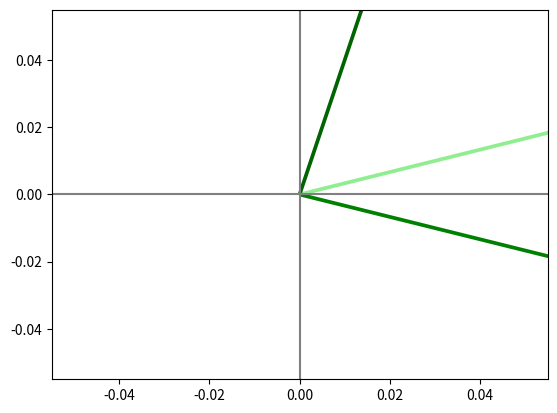
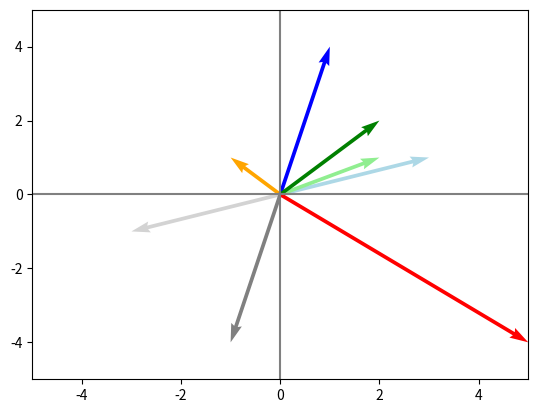

Python code for these plots, in order:
import numpy as np
import matplotlib.pyplot as plt

def plot_vectors(vectors:list,color:list)->None:
    """
    Plot ine or more vectors in to 2D plane, Specifing colour for each
    
    args:   vectors: list full of numpy vectors
            colors: List full of colors for vectors
    """

    plt.figure()
    plt.axvline(x=0,color = "gray")
    plt.axhline(y=0,color = "gray")

    for i in range(len(vectors)):
        x = np.concatenate([[0,0],vectors[i]])
        plt.quiver([x[0]],[x[1]],[x[2]],[x[3]],angles = 'xy',scale_units = 'xy',scale=1,color = color[i])   #Gives arrows to vector for its direction

x = np.array([3,1])
color = ['lightgreen']

vector = [x]

# Applying matrix to vector can linearly transform vector(e.g. rotate or rescale) accept identity metrix

E = np.array([
    [1,0],
    [0,-1]
])

vector.append(np.dot(E,x)), color.append('green')

# Applying matrix to apply multiple transformation

A = np.array([
    [-1,4],
    [2,-2]
])
vector.append(np.dot(A,x)), color.append('darkgreen')
plot_vectors(vector,color)

x2 = np.array([2,1])

np.matrix(x).T  #Transpose matrix

x3 = np.array([-3,-1])
x4 = np.array([-1,1])

X = np.concatenate((
    np.matrix(x).T,
    np.matrix(x2).T,
    np.matrix(x3).T,
    np.matrix(x4).T,
),axis=1)

def vectorify(matrix,column):
    """Function to convert a column of matrix into vector"""
    return np.array(matrix[:,column]).reshape(-1)

vectorify(X,0)  #Returns x

AX = np.dot(A,X)
vector = [
    vectorify(X,0),
    vectorify(X,1),
    vectorify(X,2),
    vectorify(X,3),
    vectorify(AX,0),
    vectorify(AX,1),
    vectorify(AX,2),
    vectorify(AX,3),
]
color = [
    "lightblue",
    "lightgreen",
    'lightgray',
    'orange',
    'blue',
    'green',
    'gray',
    'red'
]

plot_vectors(vectors=vector,color=color)

plt.xlim(-5,5)
plt.ylim(-5,5)
plt.show()

